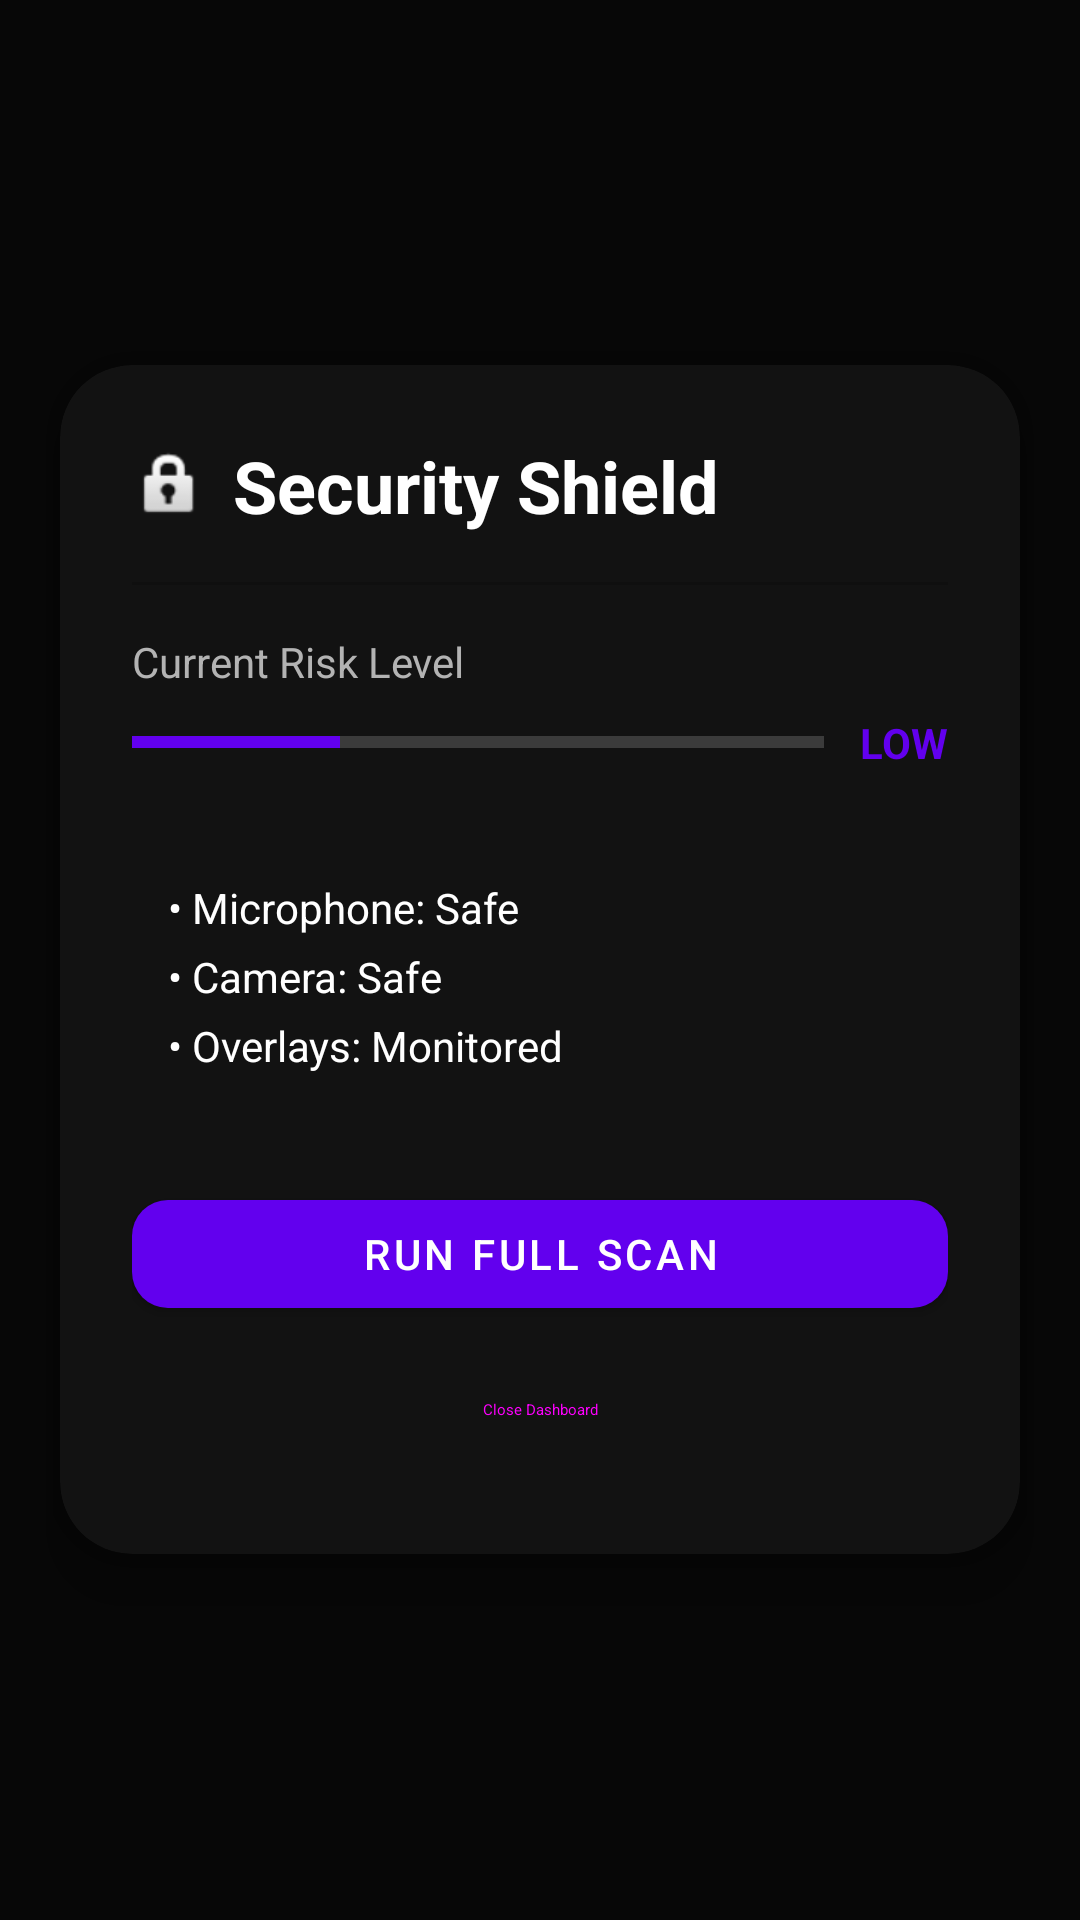

Reconstruct the res/layout file that produces this screen, plus the resources it refers to.
<!-- AndroidManifest.xml: application theme Theme.KaviMobile -->
<!-- res/layout/overlay_security.xml -->
<?xml version="1.0" encoding="utf-8"?>
<FrameLayout xmlns:android="http://schemas.android.com/apk/res/android"
    xmlns:app="http://schemas.android.com/apk/res-auto"
    android:layout_width="match_parent"
    android:layout_height="match_parent"
    android:background="#99000000"
    android:clickable="true"
    android:focusable="true">

    <androidx.cardview.widget.CardView
        android:layout_width="320dp"
        android:layout_height="wrap_content"
        android:layout_gravity="center"
        app:cardBackgroundColor="@color/background"
        app:cardCornerRadius="24dp"
        app:cardElevation="16dp">

        <LinearLayout
            android:layout_width="match_parent"
            android:layout_height="wrap_content"
            android:orientation="vertical"
            android:padding="24dp">

            
            <TextView
                android:layout_width="wrap_content"
                android:layout_height="wrap_content"
                android:text="Security Shield"
                android:textSize="24sp"
                android:textStyle="bold"
                android:textColor="@color/primary_text"
                android:drawablePadding="8dp"
                app:drawableStartCompat="@android:drawable/ic_lock_idle_lock" />

            <View
                android:layout_width="match_parent"
                android:layout_height="1dp"
                android:background="#30000000"
                android:layout_marginVertical="16dp" />

            
            <TextView
                android:layout_width="wrap_content"
                android:layout_height="wrap_content"
                android:text="Current Risk Level"
                android:textSize="14sp"
                android:textColor="@color/secondary_text" />

            <LinearLayout
                android:layout_width="match_parent"
                android:layout_height="wrap_content"
                android:orientation="horizontal"
                android:layout_marginTop="8dp"
                android:gravity="center_vertical">

                <ProgressBar
                    android:id="@+id/riskMeterProgress"
                    style="?android:attr/progressBarStyleHorizontal"
                    android:layout_width="0dp"
                    android:layout_height="12dp"
                    android:layout_weight="1"
                    android:max="100"
                    android:progress="30"
                    android:progressTint="@color/primary" />

                <TextView
                    android:id="@+id/riskLevelText"
                    android:layout_width="wrap_content"
                    android:layout_height="wrap_content"
                    android:text="LOW"
                    android:textStyle="bold"
                    android:textColor="@color/primary"
                    android:layout_marginStart="12dp" />
            </LinearLayout>

            
            <LinearLayout
                android:layout_width="match_parent"
                android:layout_height="wrap_content"
                android:orientation="vertical"
                android:layout_marginTop="24dp"
                android:background="@drawable/bg_human_bubble"
                android:padding="12dp">

                <TextView
                    android:id="@+id/statusMic"
                    android:layout_width="match_parent"
                    android:layout_height="wrap_content"
                    android:text="• Microphone: Safe"
                    android:textColor="#FFFFFF"
                    android:layout_marginBottom="4dp"/>
                
                <TextView
                    android:id="@+id/statusCamera"
                    android:layout_width="match_parent"
                    android:layout_height="wrap_content"
                    android:text="• Camera: Safe"
                    android:textColor="#FFFFFF"
                    android:layout_marginBottom="4dp"/>

                <TextView
                    android:id="@+id/statusOverlay"
                    android:layout_width="match_parent"
                    android:layout_height="wrap_content"
                    android:text="• Overlays: Monitored"
                    android:textColor="#FFFFFF" />
            </LinearLayout>

            
            <com.google.android.material.button.MaterialButton
                android:id="@+id/btnRunScan"
                android:layout_width="match_parent"
                android:layout_height="wrap_content"
                android:text="Run Full Scan"
                android:layout_marginTop="24dp"
                app:cornerRadius="12dp" />

            <Button
                android:id="@+id/btnCloseSecurity"
                style="@style/Widget.Material3.Button.TextButton"
                android:layout_width="match_parent"
                android:layout_height="wrap_content"
                android:text="Close Dashboard"
                android:layout_marginTop="4dp" />

        </LinearLayout>
    </androidx.cardview.widget.CardView>
</FrameLayout>
<!-- resources referenced by this layout -->
<resources>
  <color name="background">#121212</color>
  <color name="primary">#6200EE</color>
  <color name="primary_text">#FFFFFF</color>
  <color name="secondary_text">#B3B3B3</color>
  <style name="Theme.KaviMobile" parent="Theme.MaterialComponents.DayNight.DarkActionBar">
          
          <item name="colorPrimary">@color/primary</item>
          <item name="colorPrimaryVariant">@color/primary_dark</item>
          <item name="colorOnPrimary">@color/white</item>
          
          
          <item name="colorSecondary">@color/accent</item>
          <item name="colorSecondaryVariant">@color/accent</item>
          <item name="colorOnSecondary">@color/black</item>
          
          
          <item name="android:statusBarColor">@color/background</item>
          
          
          <item name="android:windowBackground">@color/background</item>
          
          
          <item name="android:textColorPrimary">@color/primary_text</item>
          <item name="android:textColorSecondary">@color/secondary_text</item>
      </style>
  <color name="primary_dark">#3700B3</color>
  <color name="white">#FFFFFF</color>
  <color name="accent">#03DAC5</color>
  <color name="black">#000000</color>
</resources>
